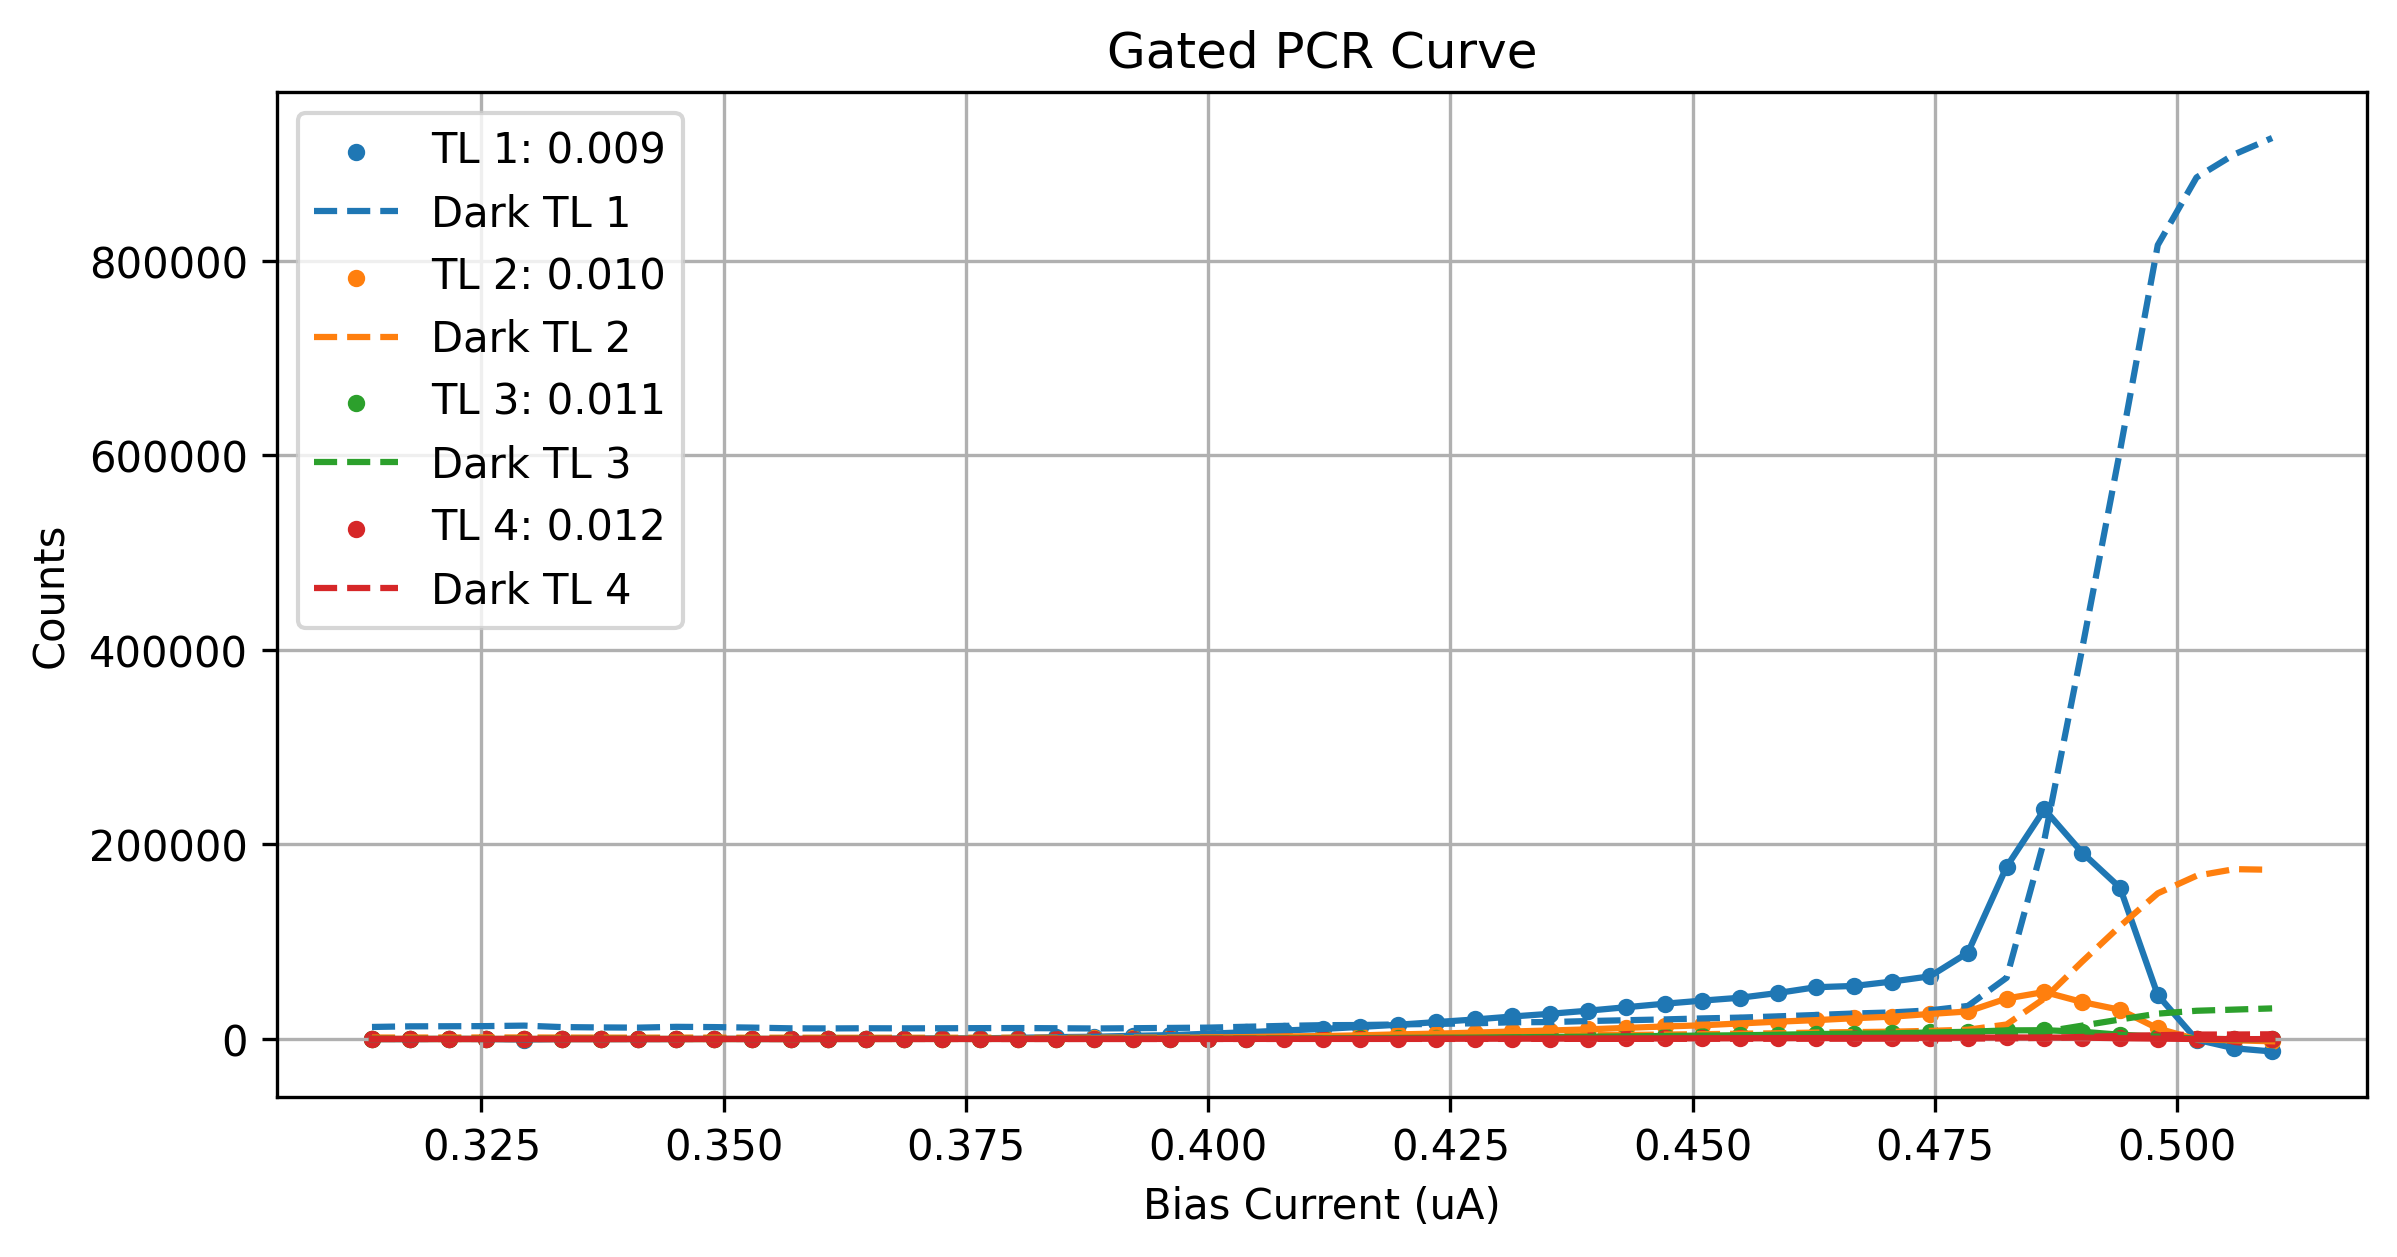

The data file committed next to this chart (first rows):
Bias_Current, Counts_TL1(0.009), Counts_TL2(0.010), Counts_TL3(0.011), Counts_TL4(0.012), DCounts_TL1(0.009), DCounts_TL2(0.010), DCounts_TL3(0.011), DCounts_TL4(0.012)
0.3137, -95.6, 1.786, 2.238, 1.095, 12353, 1500, 193.0, 28.67
0.3176, -168.9, 78.1, -24.74, -3.19, 13001, 1485, 217.0, 27.0
0.3216, 93.81, -15.55, -6.952, -4.952, 13088, 1517, 209.3, 24.0
0.3255, -81.02, 31.02, 19.43, -5.548, 13234, 1574, 202.0, 32.33
0.3294, -562.1, -1.5, -0.4286, 0.8571, 13741, 1556, 212.3, 25.33
0.3333, -138.3, -17.69, 21.88, 1.595, 12216, 1479, 193.0, 24.0
0.3373, -149.8, -27.43, -7.405, 1.262, 11873, 1423, 183.0, 24.33
0.3412, -122.9, 41.17, 10.69, -7.048, 11666, 1396, 186.3, 29.67
0.3451, -120.3, -64.86, 5.667, 5.524, 12495, 1455, 169.3, 20.67
0.349, 86, -27.36, -17.81, 4.857, 12222, 1405, 202.3, 29.67
0.3529, -30.67, 58.26, 9.929, 3.476, 11697, 1276, 165.7, 20.33
0.3569, -37.6, -46.79, -13.43, -2.571, 10962, 1345, 175.3, 24.0
0.3608, 29.76, 68.17, 32.86, 19.76, 10858, 1261, 143.3, 26.67
0.3647, 237.5, 40.1, 31.95, 1.69, 11020, 1273, 165.7, 28.67
0.3686, 361.5, 61.31, 21.1, 0.8095, 10940, 1283, 183.7, 31.33
0.3725, 585.8, 199.7, 39.1, -1.19, 11019, 1291, 190.7, 33.33
0.3765, 693.4, 254.7, 44.93, 11.5, 11154, 1326, 180.7, 17.67
0.3804, 1191, 355.4, 60.55, 3.262, 11226, 1330, 171.0, 22.33
0.3843, 1923, 467.7, 76.86, 7.524, 11046, 1221, 166.0, 27.0
0.3882, 2289, 561.1, 104.1, 26.88, 10807, 1307, 189.3, 21.33
0.3922, 3270, 774.4, 167.3, 22.76, 11061, 1430, 191.0, 23.67
0.3961, 3950, 1126, 184.9, 52.33, 11374, 1409, 218.7, 22.67
0.4, 5415, 1509, 280.4, 47.76, 11666, 1492, 210.7, 32.0
0.4039, 6924, 1943, 410.5, 62.02, 12564, 1671, 249.0, 43.33
0.4078, 8710, 2582, 525.6, 76.36, 13467, 1930, 316.7, 45.67
0.4118, 10289, 3014, 651.5, 105.7, 14200, 2036, 324.7, 52.0
0.4157, 12426, 3740, 871.4, 138.1, 14339, 2208, 361.3, 50.0
0.4196, 14652, 4746, 1058, 195.6, 14962, 2354, 405.7, 60.33
0.4235, 17333, 5488, 1299, 212, 15507, 2605, 458.7, 69.0
0.4275, 20034, 6528, 1419, 265.1, 16120, 2901, 522.7, 76.0
0.4314, 23127, 7721, 1789, 308.9, 17176, 3296, 585.0, 84.0
0.4353, 25913, 8709, 2045, 362, 17392, 3430, 654.3, 113.0
0.4392, 29087, 9894, 2329, 433, 18436, 3838, 758.7, 125.3
0.4431, 32637, 11380, 2680, 496.6, 19272, 4161, 820.3, 134.3
0.4471, 36239, 12854, 3135, 568.9, 20118, 4545, 927.7, 162.7
0.451, 39452, 14064, 3477, 664.4, 21143, 4951, 1058, 188.0
0.4549, 42417, 15991, 3816, 700.3, 21973, 5440, 1155, 202.7
0.4588, 47290, 17807, 4357, 799.4, 23263, 5866, 1300, 236.3
0.4627, 53201, 19369, 5093, 935.1, 24664, 6615, 1472, 256.0
0.4667, 54550, 21380, 5476, 1009, 26187, 7092, 1642, 298.3
0.4706, 59077, 22953, 5801, 1185, 27324, 7522, 1788, 343.3
0.4745, 64447, 25736, 6686, 1258, 29434, 8361, 2033, 377.0
0.4784, 88717, 28296, 7372, 1385, 33956, 9523, 2239, 426.0
0.4824, 177113, 41606, 8818, 1572, 62939, 14897, 3176, 592.7
0.4863, 236147, 48350, 9013, 1491, 205090, 41655, 7428, 1113
0.4902, 191579, 37971, 7442, 1402, 401427, 79592, 13722, 2066
0.4941, 155620, 30011, 4376, 800.5, 604621, 115997, 20022, 3048
0.498, 45112, 10867, 2439, 388.5, 816271, 149766, 26049, 3879
0.502, -695.8, -406.5, 430.5, -39.38, 885800, 167802, 29015, 4537
0.5059, -9563, -1361, -305.4, -140.7, 909506, 174609, 30208, 4602
0.5098, -12864, -2387, -4.786, -158, 926332, 173952, 31445, 4806
